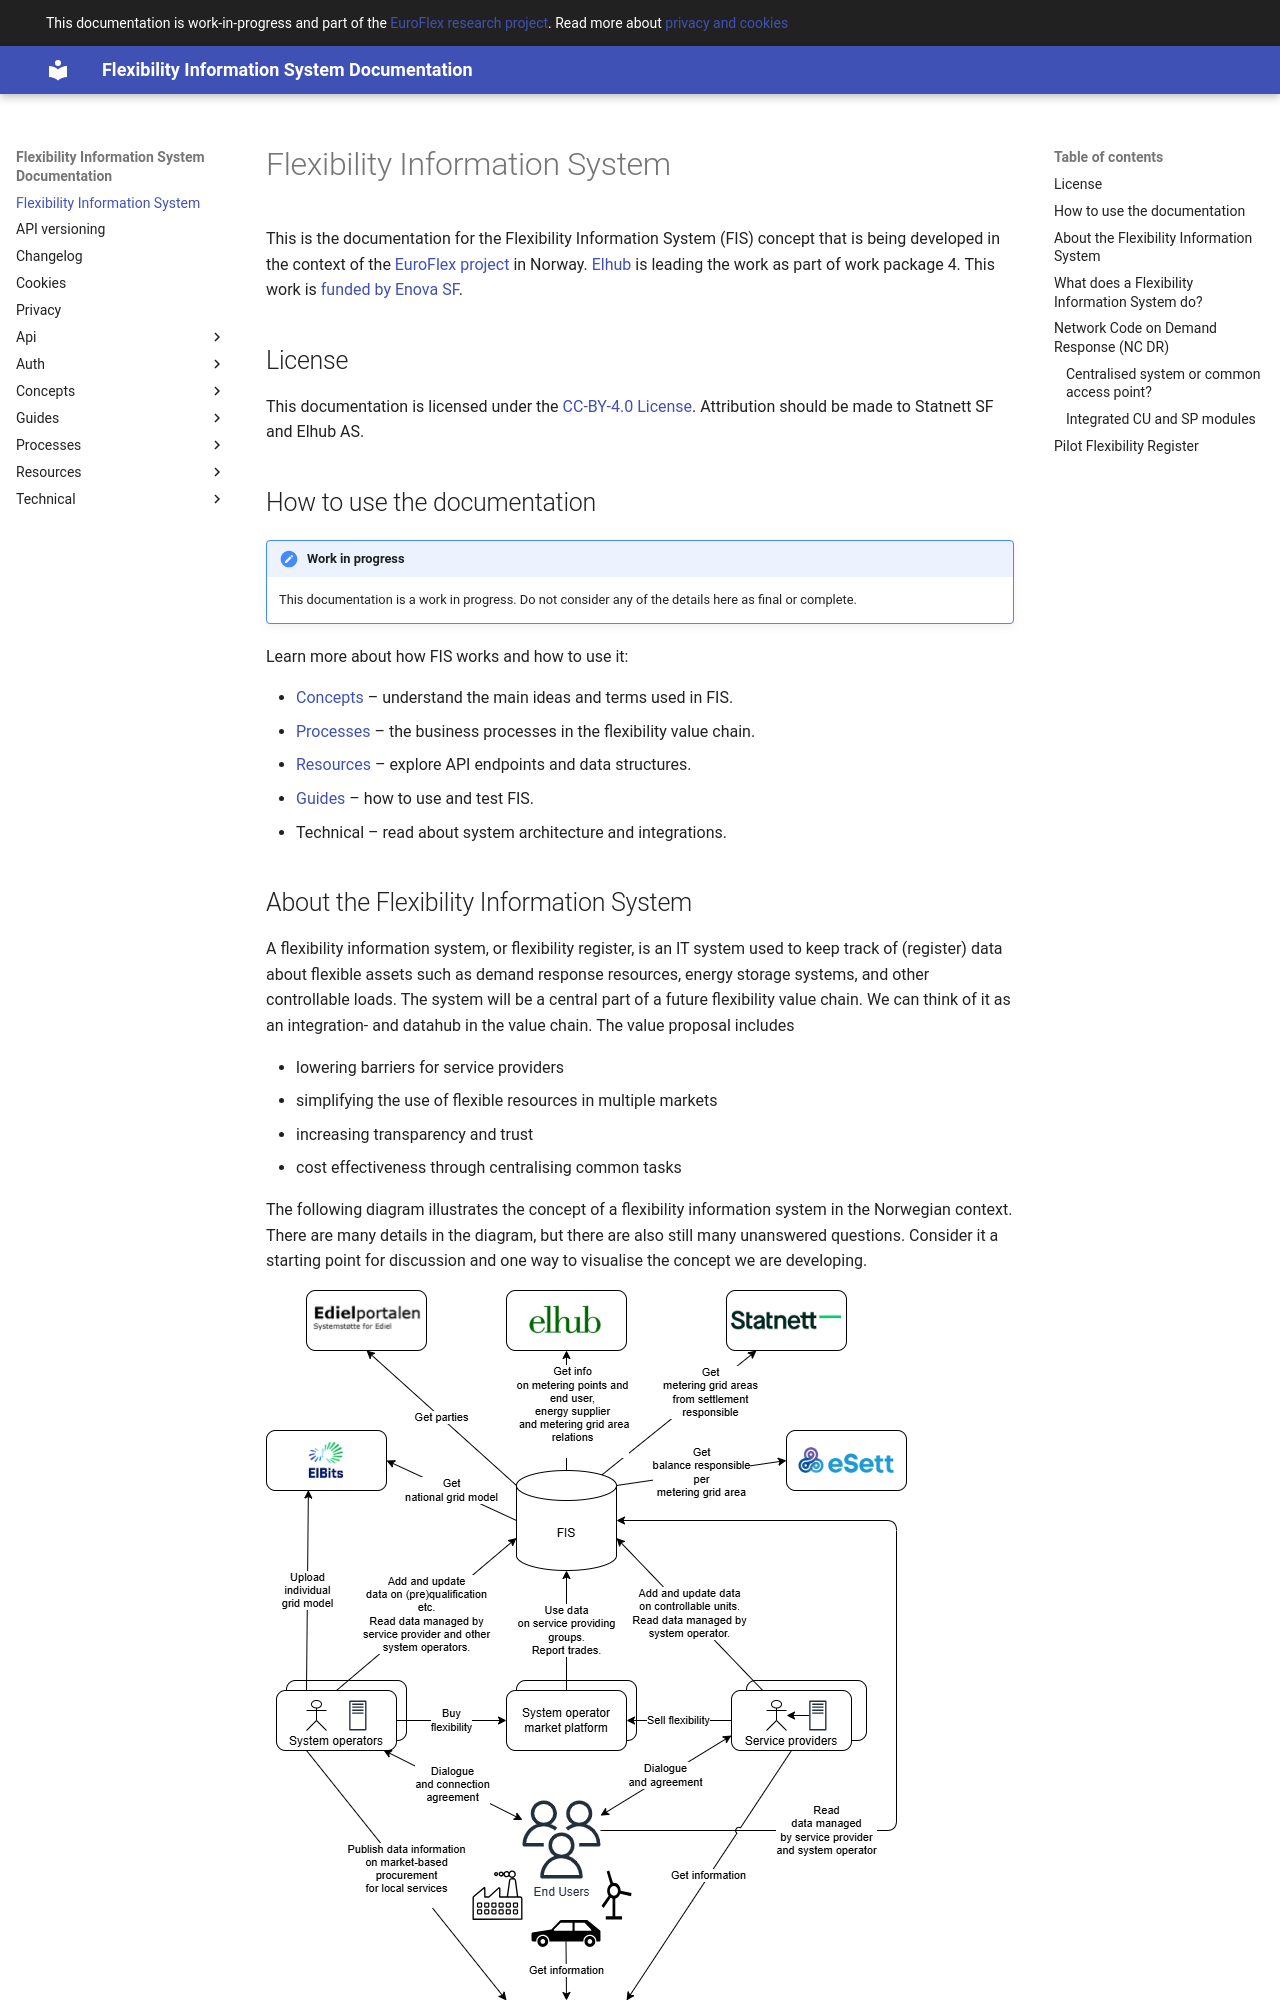

repository: elhub/flex-information-system · page: index.html · generator: mkdocs

# Flexibility Information System

This is the documentation for the Flexibility Information System (FIS) concept
that is being developed in the context of the [EuroFlex
project](https://www.euroflex.no/) in Norway. [Elhub](https://elhub.no/) is
leading the work as part of work package 4. This work is [funded by Enova
SF](https://www.euroflex.no/aktuelt/enova-gir-100-millioner-til-a-etablere-fremtidens-stromnett).

## License

This documentation is licensed under the [CC-BY-4.0
License](https://github.com/elhub/flex-information-system/blob/main/LICENSE-CC-BY-4.0).
Attribution should be made to Statnett SF and Elhub AS.

## How to use the documentation

!!! note "Work in progress"

    This documentation is a work in progress. Do not consider any of the details
    here as final or complete.

Learn more about how FIS works and how to use it:

* [Concepts](concepts/index.md) – understand the main ideas and terms used
in FIS.
* [Processes](processes/index.md) – the business processes in the flexibility
value chain.
* [Resources](resources/index.md) – explore API endpoints and data structures.
* [Guides](guides/index.md) – how to use and test FIS.
* Technical – read about system architecture and integrations.

## About the Flexibility Information System

A flexibility information system, or flexibility register, is an IT system used
to keep track of (register) data about flexible assets such as demand
response resources, energy storage systems, and other controllable loads. The
system will be a central part of a future flexibility value chain. We can think
of it as an integration- and datahub in the value chain. The value proposal includes

* lowering barriers for service providers
* simplifying the use of flexible resources in multiple markets
* increasing transparency and trust
* cost effectiveness through centralising common tasks

The following diagram illustrates the concept of a flexibility information
system in the Norwegian context. There are many details in the diagram, but
there are also still many unanswered questions. Consider it a starting point for
discussion and one way to visualise the concept we are developing.

![Flexibility Information System concept](./diagrams/fis-overview.drawio.png)

## What does a Flexibility Information System do?

The heart of a flexibility information system is to facilitate communication and
data exchange between parties and systems in the value chain for flexibility
services. The main parties are

* `system operators` - that operates the electricity grid and procure flexibility
  services
* `service providers` - that aggregate and offer flexibility services to system
  operators
* `end users` - the owners of the flexible assets that provide flexibility services

A flexibility information system can also take on additional tasks due to being
shared infrastructure in the value chain. An example could be tasks related
to imbalance settlement/adjustment and financial transfer.
